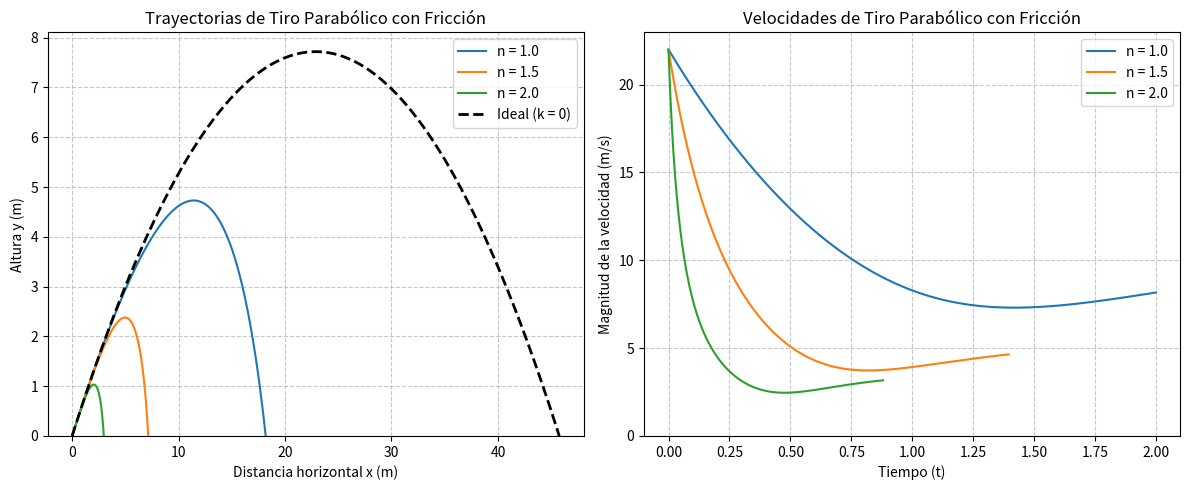

Reproduce this figure in Python.
# César Elías Peña Aparicio

# PROBLEMA 4

import matplotlib.pyplot as plt
import numpy as np

# Definimos constantes
k = 0.8
g = 9.8
n_array = np.array([1, 3/2, 2])

# Definimos la función
def f(r, t, n):
	x = r[0]
	y = r[1]
	vx = r[2]
	vy = r[3]
	v_mag = np.sqrt(vx**2 + vy**2)
	dx = vx
	dy = vy
	dvx = -k*(v_mag**(n-1))*vx
	dvy = -k*(v_mag**(n-1))*vy - g
	return np.array([dx, dy, dvx, dvy], float)

# Definimos los parametros del método
a = 0.0
b = 25.0
N = 10000
h = (b-a)/N

# Definimos el intervalo temporal
tpoints = np.arange(a, b, h)
# Implementamos el método RK4 para cada n

# Preparamos una sola grafíca para las 3 trayectorias
fig, (ax1, ax2) = plt.subplots(1, 2, figsize=(12, 5))

for n in n_array:
    # Definimos las condiciones iniciales
    r = np.array([0.0, 0.0, 18.23, 12.3], float)
    # Definimos las listas
    xpoints=[]
    ypoints=[]
    vxpoints=[]
    vypoints=[]

    for t in tpoints:
        if r[1] < 0 and t > 0: #Si y < 0 entonces el bucle se rompe, es decir, el proyectil llegó al suelo
             break
        
        xpoints.append(r[0])
        ypoints.append(r[1])
        vxpoints.append(r[2])
        vypoints.append(r[3])

        k1 = h*f(r, t, n)
        k2 = h*f(r+0.5*k1, t + 0.5*h, n)
        k3 = h*f(r+0.5*k2, t+0.5*h, n)
        k4 = h*f(r+k3, t+h, n)
        
        r+=(k1+2*k2+2*k3+k4)/6
        
    vx = np.array(vxpoints)
    vy = np.array(vypoints)
    vmag = np.sqrt(vx**2 + vy**2)
    # Ploteamos esta trayectoria antes de pasar al siguiente n
    ax1.plot(xpoints, ypoints, label=f"n = {n}")
    ax2.plot(tpoints[:len(vmag)], vmag, label=f"n = {n}")


# Ploteamos el caso ideal sin fricción:
# Condiciones iniciales
x0 = 0.0
y0 = 0.0
v0x = 18.23
v0y = 12.3

t_vuelo_ideal = (2*v0y)/g
t_ideal = np.linspace(0, t_vuelo_ideal, 1000)

xideal = v0x * t_ideal
yideal = v0y * t_ideal-((1/2) * g * (t_ideal**2))



# Customización del plot de posición
ax1.plot(xideal, yideal, label="Ideal (k = 0)", linestyle="--", color="black", linewidth=2)
ax1.set_title("Trayectorias de Tiro Parabólico con Fricción")
ax1.set_xlabel("Distancia horizontal x (m)")
ax1.set_ylabel("Altura y (m)")
ax1.grid(True, linestyle='--', alpha=0.7)
ax1.legend()
# Fijar límite inferior de y a 0 para que sea "el suelo"
ax1.set_ylim(bottom=0)

# Customización del plot de velocidades
ax2.set_title("Velocidades de Tiro Parabólico con Fricción")
ax2.set_xlabel("Tiempo (t)")
ax2.set_ylabel("Magnitud de la velocidad (m/s)")
ax2.grid(True, linestyle='--', alpha=0.7)
ax2.legend()
# Fijar límite inferior de y a 0 para que sea "el suelo"
ax2.set_ylim(bottom=0)

plt.tight_layout()
plt.savefig("Posición y Velocidad")
plt.show()
